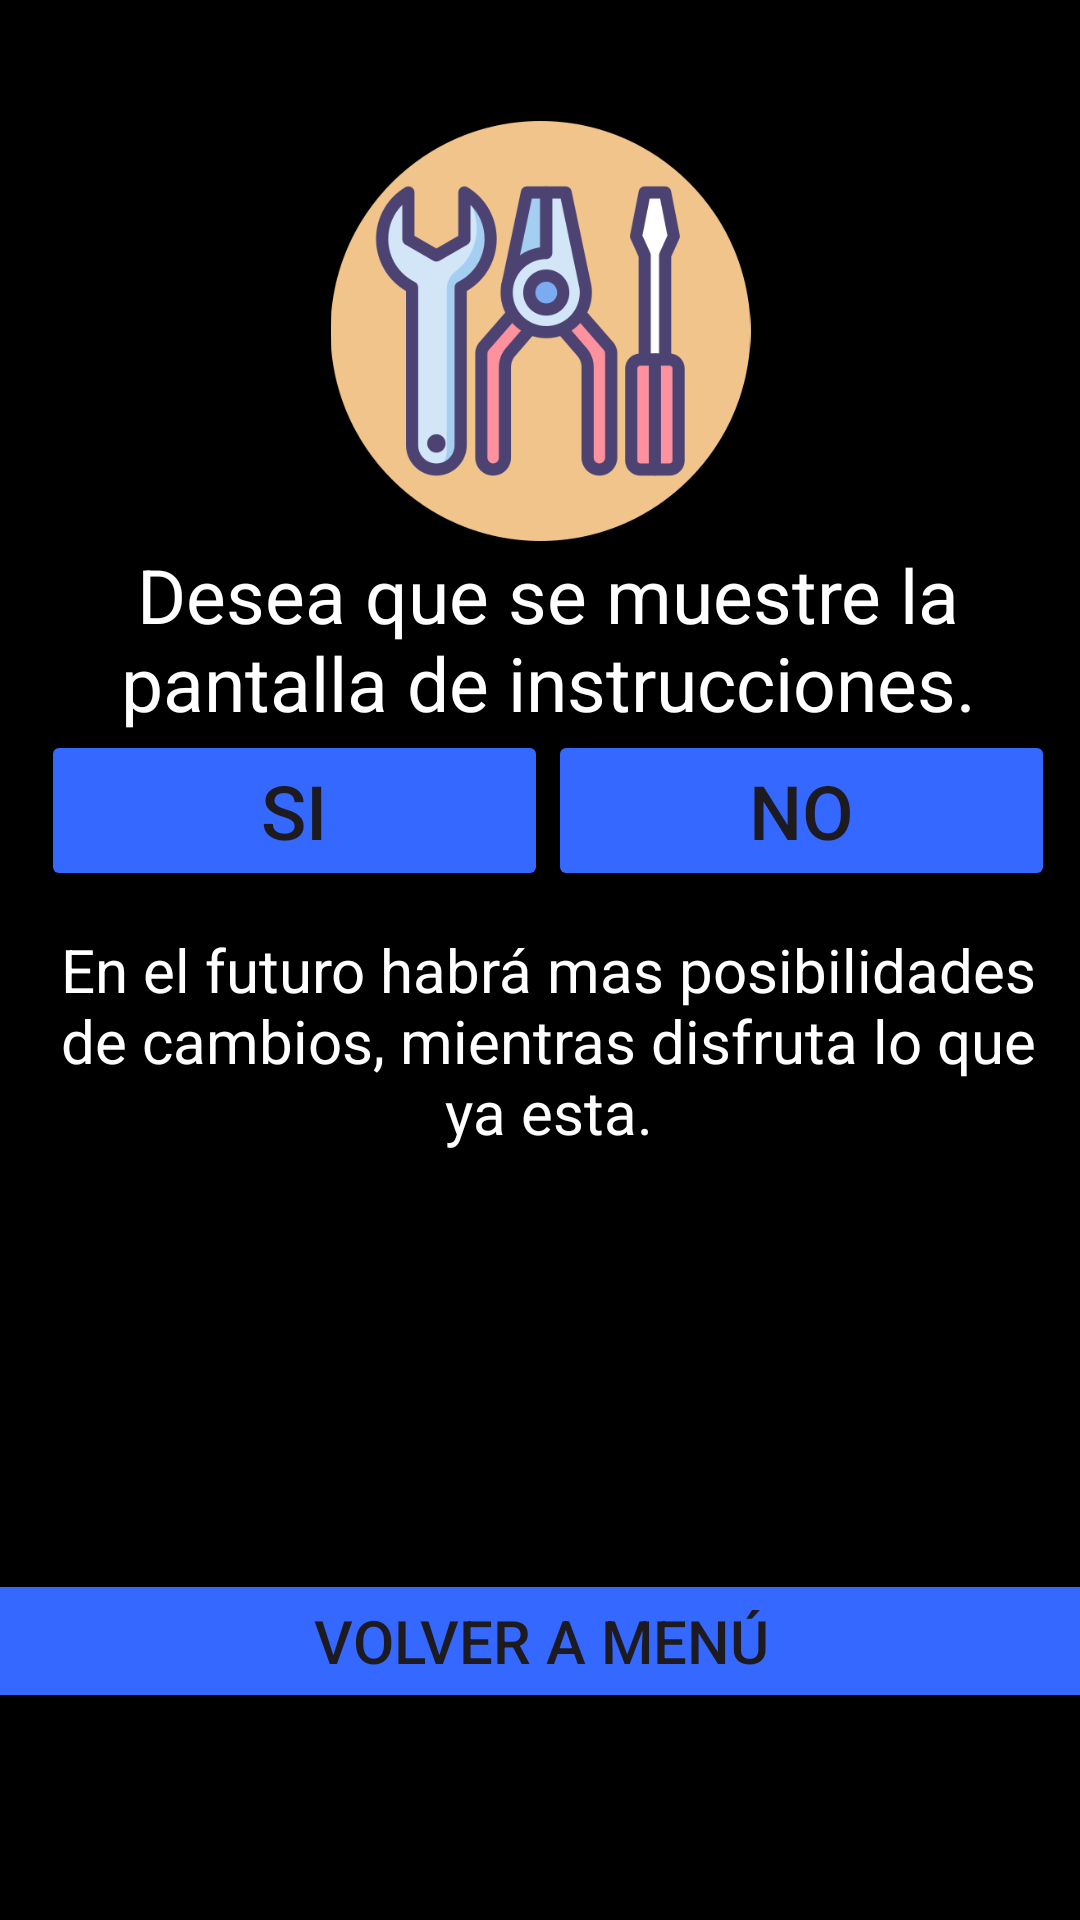

Reconstruct the res/layout file that produces this screen, plus the resources it refers to.
<!-- AndroidManifest.xml: application theme Theme.Bopit -->
<!-- res/layout/activity_preferencias.xml -->
<?xml version="1.0" encoding="utf-8"?>
<androidx.constraintlayout.widget.ConstraintLayout xmlns:android="http://schemas.android.com/apk/res/android"
    xmlns:app="http://schemas.android.com/apk/res-auto"
    xmlns:tools="http://schemas.android.com/tools"
    android:layout_width="match_parent"
    android:layout_height="match_parent"
    android:background="@color/black"
    tools:context=".Preferencias">

    <LinearLayout
        android:id="@+id/linearLayout2"
        android:layout_width="338dp"
        android:layout_height="223dp"
        android:orientation="vertical"
        app:layout_constraintBottom_toBottomOf="parent"
        app:layout_constraintEnd_toEndOf="parent"
        app:layout_constraintHorizontal_bias="0.616"
        app:layout_constraintStart_toStartOf="parent"
        app:layout_constraintTop_toTopOf="parent"
        app:layout_constraintVertical_bias="0.435">

        <TextView
            android:id="@+id/textView6"
            android:layout_width="match_parent"
            android:layout_height="62dp"
            android:gravity="center"
            android:text="@string/pedido"
            android:textColor="@color/white"
            android:textSize="25dp"
            app:layout_constraintEnd_toEndOf="parent"
            app:layout_constraintStart_toStartOf="parent" />

        <LinearLayout
            android:layout_width="match_parent"
            android:layout_height="wrap_content"
            android:orientation="horizontal">

            <Button
                android:id="@+id/si"
                android:layout_width="wrap_content"
                android:layout_height="wrap_content"
                android:layout_weight="1"
                android:backgroundTint="@color/azul"
                android:text="@string/si"
                android:textSize="25dp" />

            <Button
                android:id="@+id/no"
                android:layout_width="wrap_content"
                android:layout_height="wrap_content"
                android:layout_weight="1"
                android:backgroundTint="@color/azul"
                android:text="@string/no"
                android:textSize="25dp" />
        </LinearLayout>

        <TextView
            android:id="@+id/textView7"
            android:layout_width="match_parent"
            android:layout_height="100dp"
            android:gravity="center"
            android:text="@string/explicacion"
            android:textColor="@color/white"
            android:textSize="20dp"
            app:layout_constraintEnd_toEndOf="parent"
            app:layout_constraintStart_toStartOf="parent" />

    </LinearLayout>

    <ImageView
        android:id="@+id/imageView3"
        android:layout_width="261dp"
        android:layout_height="140dp"
        android:layout_marginTop="40dp"
        app:layout_constraintBottom_toTopOf="@+id/linearLayout2"
        app:layout_constraintEnd_toEndOf="parent"
        app:layout_constraintStart_toStartOf="parent"
        app:layout_constraintTop_toTopOf="parent"
        app:layout_constraintVertical_bias="0.219"
        app:srcCompat="@drawable/img" />

    <LinearLayout
        android:layout_width="409dp"
        android:layout_height="101dp"
        android:layout_marginBottom="16dp"
        android:orientation="horizontal"
        app:layout_constraintBottom_toBottomOf="parent"
        app:layout_constraintEnd_toEndOf="parent"
        app:layout_constraintStart_toStartOf="parent">

        <Button
            android:id="@+id/M"
            android:layout_width="wrap_content"
            android:layout_height="wrap_content"
            android:layout_weight="1"
            android:text="@string/V"
            android:textSize="20dp"
            app:layout_constraintEnd_toEndOf="parent"
            app:layout_constraintStart_toStartOf="parent"
            android:backgroundTint="@color/azul"/>
    </LinearLayout>
</androidx.constraintlayout.widget.ConstraintLayout>
<!-- resources referenced by this layout -->
<resources>
  <color name="azul">#3568FF</color>
  <color name="black">#FF000000</color>
  <color name="white">#FFFFFFFF</color>
  <!-- drawable img: png bitmap (drawable, 33259 bytes) -->
  <string name="V">volver a menú</string>
  <string name="explicacion">En el futuro habrá mas posibilidades de cambios, mientras disfruta lo que ya esta.</string>
  <string name="no">NO</string>
  <string name="pedido">Desea que se muestre la pantalla de instrucciones.</string>
  <string name="si">SI</string>
  <style name="Theme.Bopit" parent="Base.Theme.Bopit" />
  <style name="Base.Theme.Bopit" parent="Theme.Material3.DayNight.NoActionBar">
          
          
      </style>
</resources>
